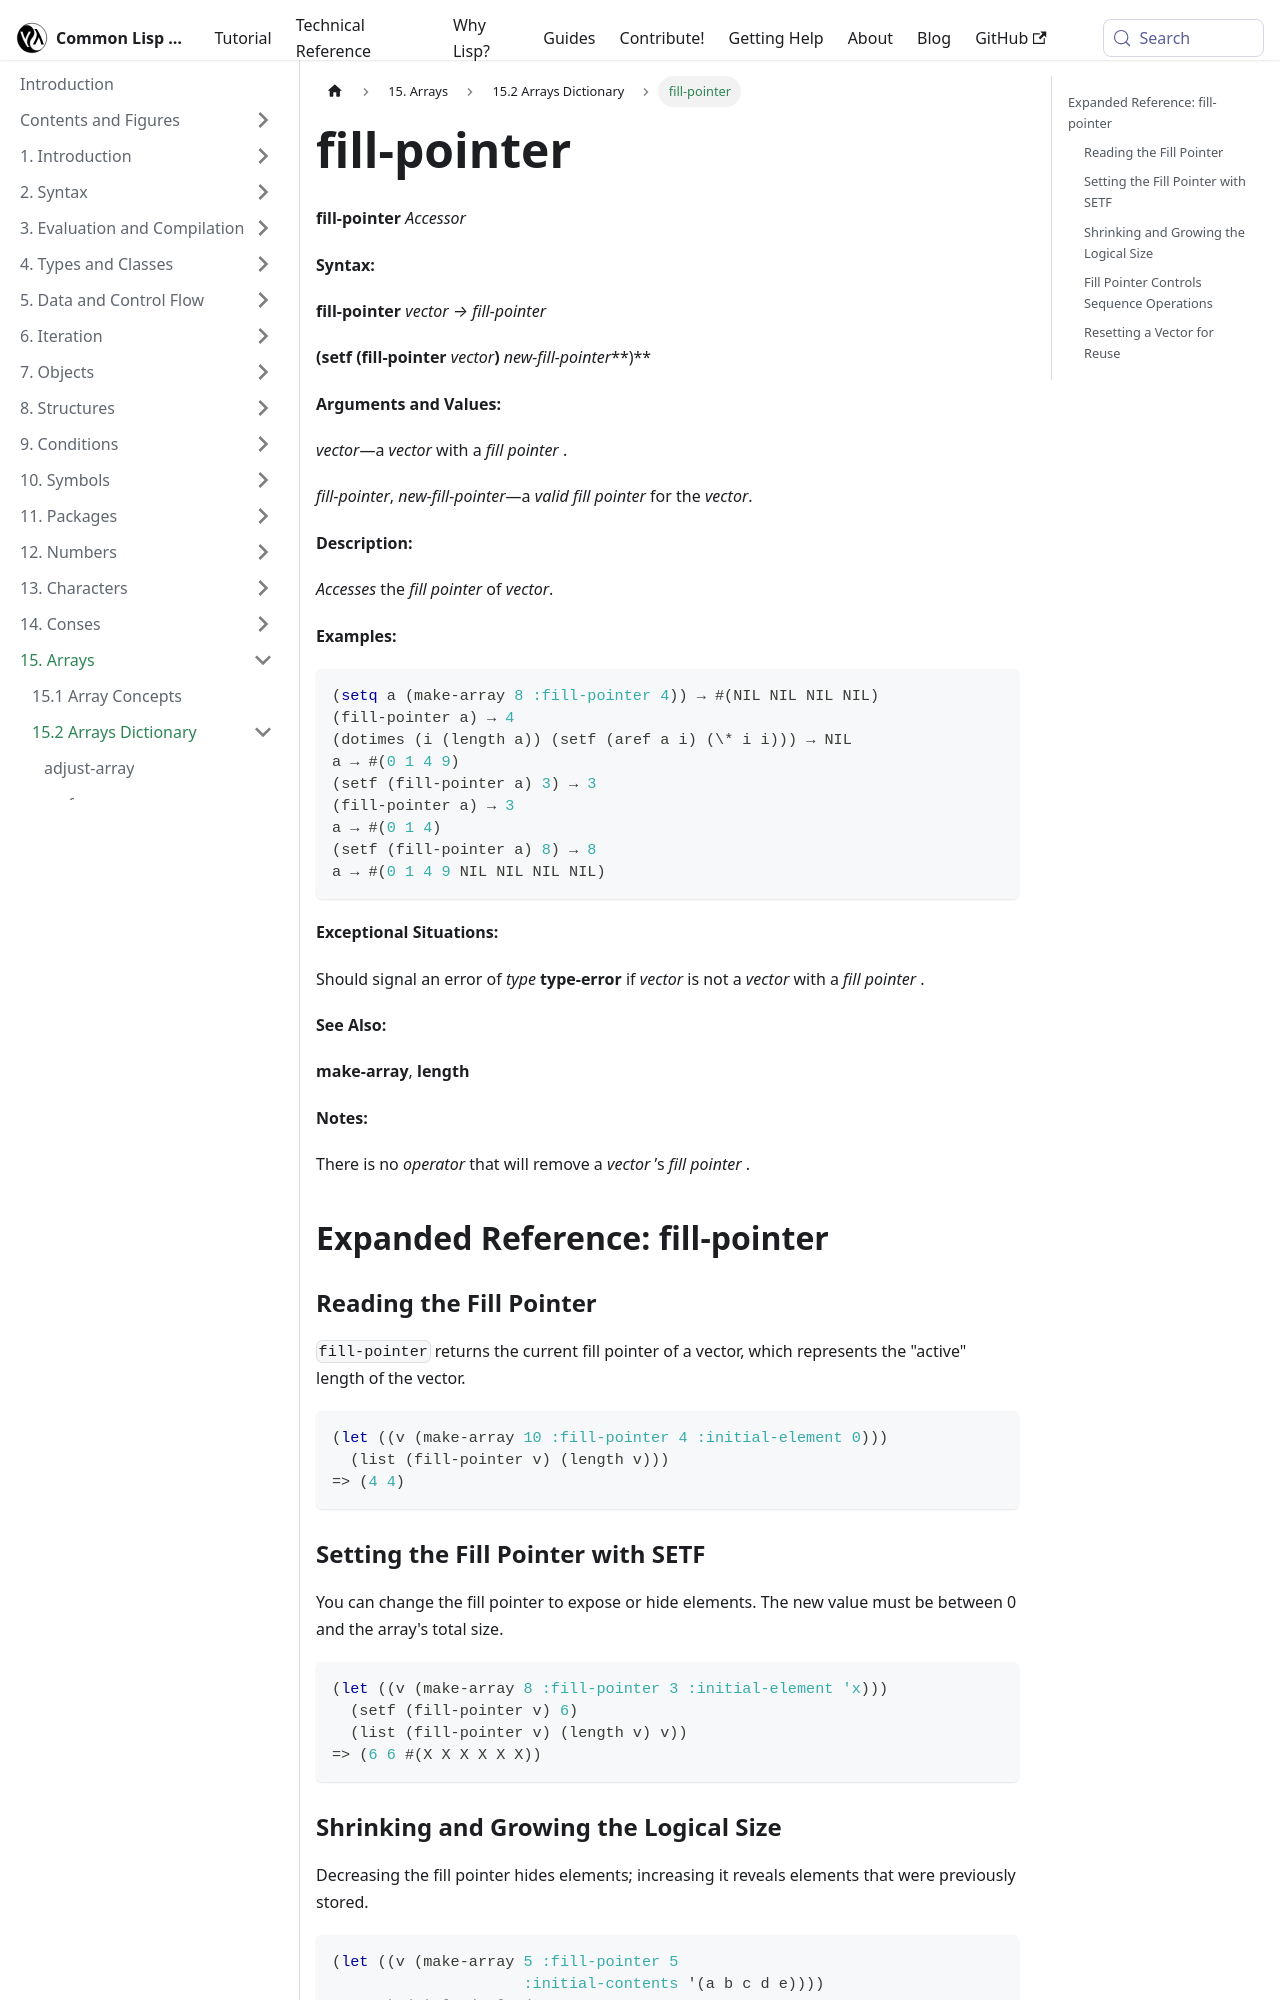

repository: lisp-docs/cl-language-reference · page: chap-15/bf-c-dictionary/fill-pointer_accessor.html · generator: docusaurus

---
title: "fill-pointer"
---

# fill-pointer

import FillPointerAccessor from './_fill-pointer_accessor.md';

<FillPointerAccessor />

## Expanded Reference: fill-pointer

### Reading the Fill Pointer

`fill-pointer` returns the current fill pointer of a vector, which represents the "active" length of the vector.

```lisp
(let ((v (make-array 10 :fill-pointer 4 :initial-element 0)))
  (list (fill-pointer v) (length v)))
=> (4 4)
```

### Setting the Fill Pointer with SETF

You can change the fill pointer to expose or hide elements. The new value must be between 0 and the array's total size.

```lisp
(let ((v (make-array 8 :fill-pointer 3 :initial-element 'x)))
  (setf (fill-pointer v) 6)
  (list (fill-pointer v) (length v) v))
=> (6 6 #(X X X X X X))
```

### Shrinking and Growing the Logical Size

Decreasing the fill pointer hides elements; increasing it reveals elements that were previously stored.

```lisp
(let ((v (make-array 5 :fill-pointer 5
                     :initial-contents '(a b c d e))))
  ;; Shrink logical size to 2
  (setf (fill-pointer v) 2)
  (let ((shrunk (copy-seq v)))  ; only copies active elements
    ;; Grow back to 5 -- old elements are still there
    (setf (fill-pointer v) 5)
    (list shrunk v)))
=> (#(A B) #(A B C D E))
```
